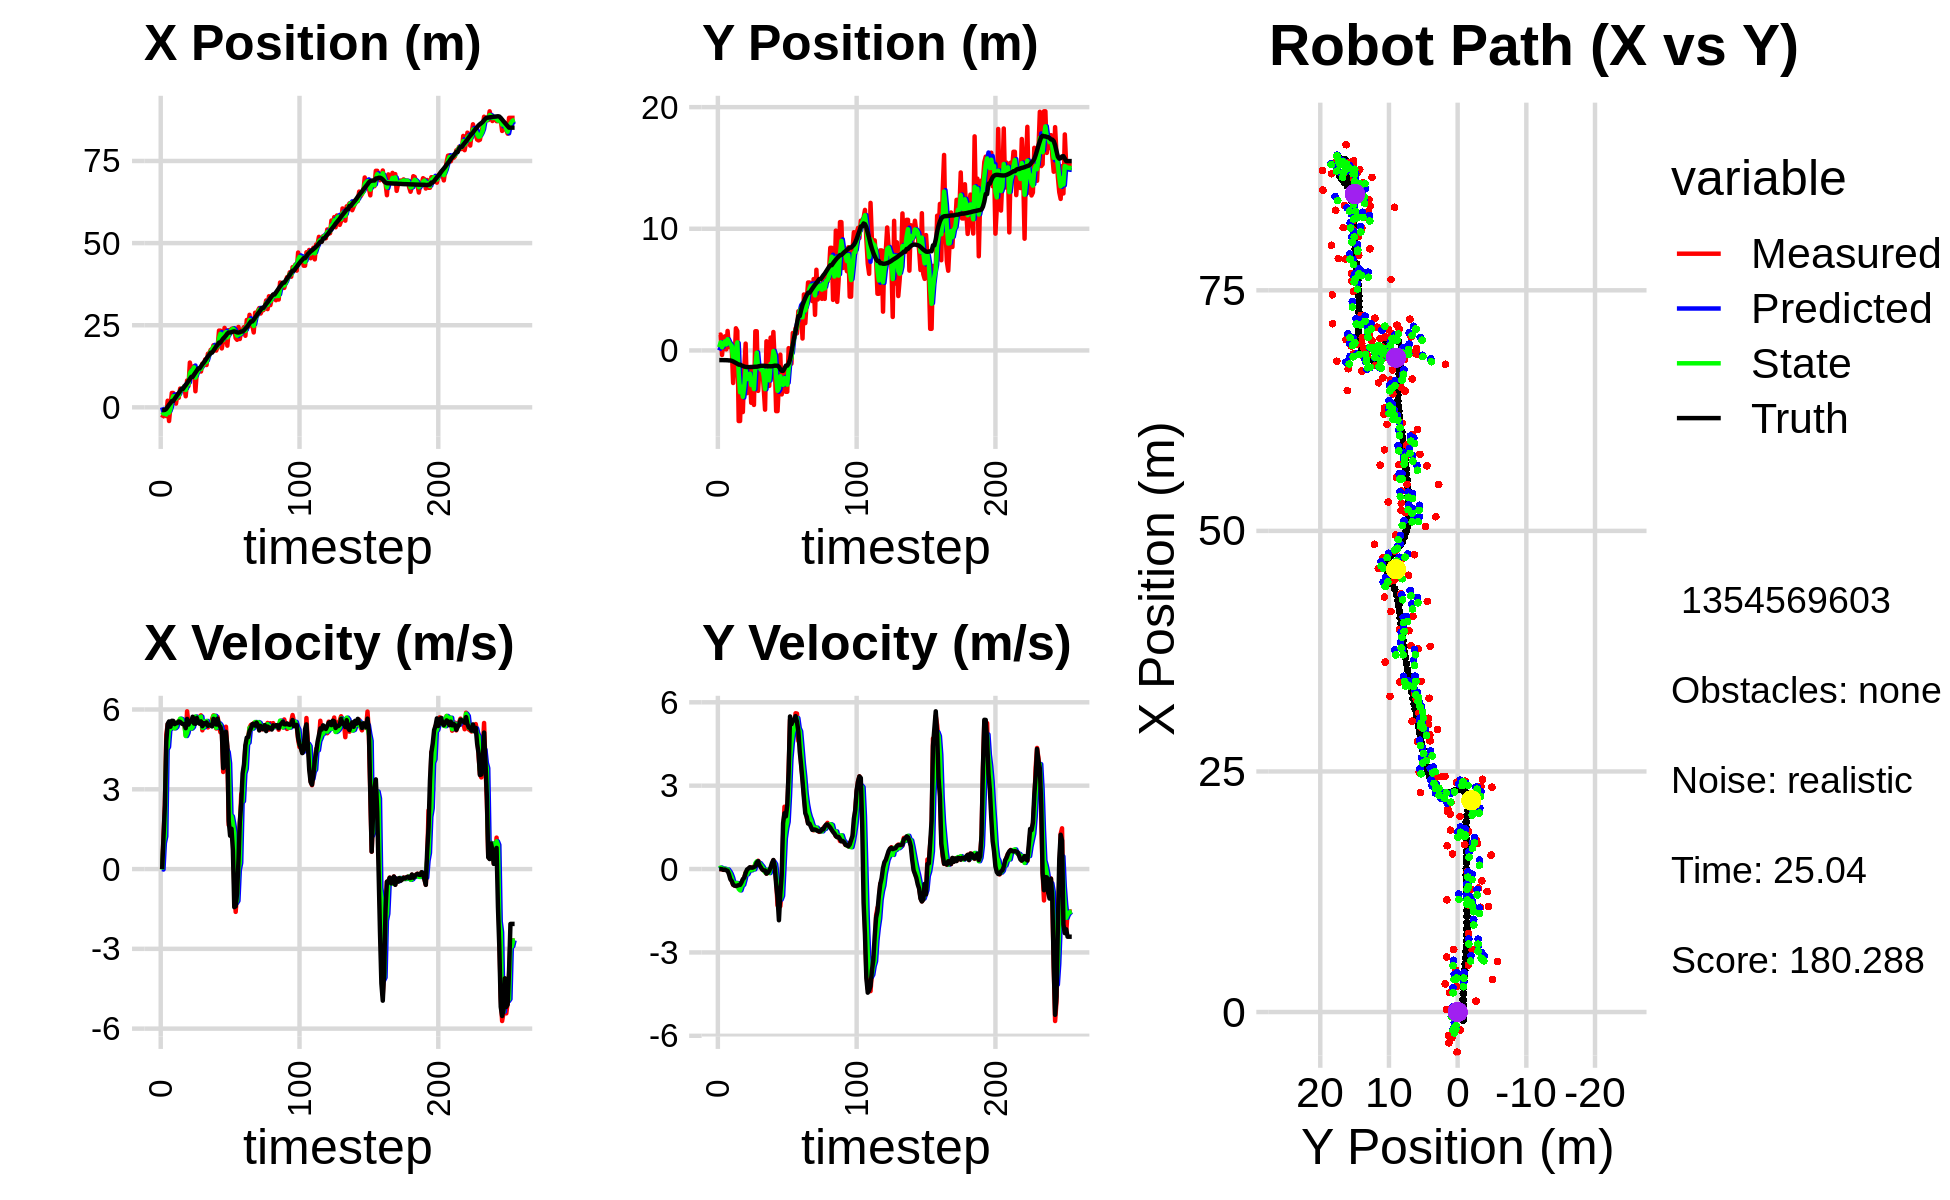

The data file committed next to this chart (first rows):
0.000000000000000000e+00, 0.000000000000000000e+00, 0.000000000000000000e+00, -0.000000000000000000e+00, 0.000000000000000000e+00, 0.000000000000000000e+00, 0.000000000000000000e+00, 0.000000000000000000e+00, 0.000000000000000000e+00, 0.000000000000000000e+00, 0.000000000000000000e+00, 0.000000000000000000e+00, -8.419653776847123572e-01, -7.946482297772501369e-01, 0.000000000000000000e+00, 0.000000000000000000e+00, 0.000000000000000000e+00, 7.004304643487557769e-05
-3.194748104070761485e+00, 1.265349328145448649e+00, 0.000000000000000000e+00, 0.000000000000000000e+00, 0.000000000000000000e+00, 0.000000000000000000e+00, 0.000000000000000000e+00, 0.000000000000000000e+00, -1.406921031218329787e+00, 2.648556484156271429e-01, -1.676386199768545651e-02, 2.452190661444651407e-02, -8.419653776847123572e-01, -7.946482297772501369e-01, 0.000000000000000000e+00, 0.000000000000000000e+00, 0.000000000000000000e+00, -4.142995021538808942e-05
-2.421704948505297050e+00, 1.307853877077067573e+00, 1.177000044234558951e+00, -6.024464169540568235e-05, -1.408597417418098408e+00, 2.673078390770717849e-01, -1.676386199768545651e-02, 2.452190661444651407e-02, -1.894873026233024893e+00, 6.662180007864223485e-01, 9.734147417376954881e-01, 5.435279375646949462e-02, -8.419653776847123572e-01, -7.946482297772501369e-01, 1.199999999999999956e+00, 0.000000000000000000e+00, 1.200000047683715820e+00, 5.118491026223637164e-05
-1.867551625019365114e+00, -3.737305411732938509e-01, 2.399985707751968622e+00, -8.310255709793094858e-03, -1.797531552059255411e+00, 6.716532801620692661e-01, 9.734147417376954881e-01, 5.435279375646949462e-02, -1.740285429204880607e+00, 2.639272371565927755e-01, 1.227686515411225532e+00, 1.854444567978172365e-02, -7.808005217146037902e-01, -7.946837559457704536e-01, 2.399999999999999911e+00, -7.000000000000000146e-03, 2.400000095367431641e+00, 3.462613327428698540e-03
-2.655782401791040304e+00, 8.269775167439867847e-01, 5.045923351554344904e+00, -2.781310368315997525e-02, -1.617516777663758010e+00, 2.657816817245709506e-01, 1.227686515411225532e+00, 1.854444567978172365e-02, -2.189564178442230169e+00, 4.819216647420861421e-01, 4.497747045465247950e+00, 1.525379049257766240e-02, -4.490553739733564864e-01, -7.961290824818758605e-01, 4.799999999999999822e+00, -2.800000000000000058e-02, 4.800000190734863281e+00, 5.511939059942960739e-03
2.012111842376462789e+00, 1.159408537625581159e+00, 5.439917419824425338e+00, -2.998479697056795693e-02, -1.739789473895705374e+00, 4.834470437913439000e-01, 4.497747045465247950e+00, 1.525379049257766240e-02, 4.983600581610758695e-02, 7.449352273135388947e-01, 4.592803687044810346e+00, 9.459325364087570187e-03, 1.385415195728027238e-01, -7.989111267229480617e-01, 5.459999999999999964e+00, -1.600000000000000033e-02, 5.460000038146972656e+00, 5.511939059942960739e-03
-4.168047606931944316e+00, 8.766366767941988214e-02, 5.512968855961941195e+00, -1.853427571384006628e-02, 5.091163745205886659e-01, 7.458811598499476281e-01, 4.592803687044810346e+00, 9.459325364087570187e-03, -1.656413419499440876e+00, 4.902526269566743755e-01, 5.278339627316274374e+00, -2.973168297989944170e-02, 7.709344023474288266e-01, -8.016878784008509840e-01, 5.551000000000000156e+00, -4.599999999999999922e-02, 5.551000118255615234e+00, 3.361928276717662811e-03
2.462287544682980334e-01, 1.605243265537508623e+00, 5.346764767920201500e+00, -5.016793744192418053e-02, -1.128579456767813571e+00, 4.872794586586844390e-01, 5.278339627316274374e+00, -2.973168297989944170e-02, -4.891894614338553327e-01, 9.211030424421253748e-01, 5.271867196575282577e+00, -1.457438404784209759e-02, 1.294513046510759491e+00, -8.064829716887829125e-01, 5.352000000000000313e+00, -5.999999999999999778e-02, 5.352000236511230469e+00, 9.382583200931549072e-03
4.368320762506906263e+00, 2.856422611148005108e-01, 5.455937597730720512e+00, -1.076638979381484701e-01, 3.799725822367294725e-02, 9.196456040373411911e-01, 5.271867196575282577e+00, -1.457438404784209759e-02, 1.994698047003447661e+00, 6.718654637109247041e-01, 5.532182307505749463e+00, -8.431914298650082518e-02, 1.926516830470308195e+00, -8.207820707666356741e-01, 5.575999999999999623e+00, -1.859999999999999987e-01, 5.578999996185302734e+00, 1.973078399896621704e-02
4.368320762506906263e+00, 2.856422611148005108e-01, 5.386313018413457776e+00, -2.684817041540018545e-01, 2.547916277754022740e+00, 6.634335494122746146e-01, 5.532182307505749463e+00, -8.431914298650082518e-02, 3.373759104789755714e+00, 5.117937307628127597e-01, 5.489184212589236722e+00, -1.729758801378809274e-01, 1.926516830470308195e+00, -8.207820707666356741e-01, 5.570999999999999730e+00, -3.649999999999999911e-01, 5.583000183105468750e+00, 4.980395361781120300e-02
2.656148754011165902e+00, 1.824141719062863654e-01, 5.297321857962251634e+00, -4.206881405552867492e-01, 3.922677526048679475e+00, 4.944961427490246475e-01, 5.489184212589236722e+00, -1.729758801378809274e-01, 3.360088331382166782e+00, 3.678570423931123989e-01, 5.293573953940491350e+00, -3.069490117742857960e-01, 2.567168533223488147e+00, -8.543404358320938474e-01, 5.448999999999999844e+00, -4.319999999999999951e-01, 5.467000007629394531e+00, 7.924892753362655640e-02
1.135055840138760264e+00, -2.675189832510908250e+00, 5.413870933716195211e+00, -5.623599994110484168e-01, 3.889445726776215917e+00, 3.371621412156838304e-01, 5.293573953940491350e+00, -3.069490117742857960e-01, 2.626532786240473705e+00, -8.393589612858873839e-01, 5.343809089272189006e+00, -4.960058906268799417e-01, 3.192813217452718622e+00, -9.053073908294740901e-01, 5.482999999999999652e+00, -5.639999999999999458e-01, 5.512000083923339844e+00, 1.035027280449867249e-01
3.996425821924651789e+00, -9.087902881904483809e-01, 5.533140621260817404e+00, -5.946263551316635088e-01, 3.160913695167692605e+00, -8.889595503485754335e-01, 5.343809089272189006e+00, -4.960058906268799417e-01, 3.526372330729936611e+00, -8.989437918494447288e-01, 5.527235189335617527e+00, -5.450088430815662743e-01, 3.822940170442528096e+00, -9.701700377169917289e-01, 5.493000000000000327e+00, -5.949999999999999734e-01, 5.525000095367431641e+00, 1.070554703474044800e-01
2.917961656716459906e+00, 1.822921483038502988e+00, 5.550868747124314773e+00, -6.073824064559228963e-01, 4.079095849663498363e+00, -9.534446761576013118e-01, 5.527235189335617527e+00, -5.450088430815662743e-01, 3.542548968417284616e+00, 1.228868026498054489e-01, 5.544450555067201414e+00, -5.001163931386674033e-01, 4.349967300880443588e+00, -1.027262003604714646e+00, 5.551000000000000156e+00, -6.099999999999999867e-01, 5.584000110626220703e+00, 1.089875549077987671e-01
5.713890194860619332e+00, 1.601336999355701840e+00, 5.630394009924223120e+00, -6.160841516590447320e-01, 4.096994023924004580e+00, 7.287516333593871409e-02, 5.544450555067201414e+00, -5.001163931386674033e-01, 4.821590387066490457e+00, 6.628380202672717880e-01, 5.656714546015702894e+00, -5.082031354027383152e-01, 4.986838638586975847e+00, -1.097031550147633316e+00, 5.532000000000000028e+00, -5.969999999999999751e-01, 5.564000129699707031e+00, 1.089875549077987671e-01
5.248682200911657603e+00, -5.800660328453457915e+00, 5.488896275554735915e+00, -5.851644774164456164e-01, 5.387261841668061102e+00, 6.120177067269979565e-01, 5.656714546015702894e+00, -5.082031354027383152e-01, 5.298600925120364735e+00, -1.879268171537086918e+00, 5.633711171127097295e+00, -7.171807056148680193e-01, 5.618445694497485654e+00, -1.164190964994613164e+00, 5.480000000000000426e+00, -5.769999999999999574e-01, 5.510000228881835938e+00, 1.062076166272163391e-01
5.248682200911657603e+00, -5.800660328453457915e+00, 5.450764458364503184e+00, -5.749149797981996102e-01, 5.861972042233074554e+00, -1.950986242098573742e+00, 5.633711171127097295e+00, -7.171807056148680193e-01, 5.599513289981914888e+00, -3.440628968933075349e+00, 5.460904979379987978e+00, -7.675418627978544128e-01, 5.618445694497485654e+00, -1.164190964994613164e+00, 5.455000000000000071e+00, -5.699999999999999512e-01, 5.485000133514404297e+00, 1.050856560468673706e-01
6.491888582817216147e+00, -2.121303634711121155e+00, 5.487027964092964893e+00, -5.026197802909271317e-01, 6.145603787919913685e+00, -3.517383155212860935e+00, 5.460904979379987978e+00, -7.675418627978544128e-01, 6.310970570438681371e+00, -2.968815645931879299e+00, 5.460621336218662414e+00, -6.070624358459244529e-01, 6.246045410527014674e+00, -1.229425685543054092e+00, 5.445000000000000284e+00, -4.839999999999999858e-01, 5.466000080108642578e+00, 9.134653955698013306e-02
3.364959537914800514e+00, -5.061709360294617710e+00, 5.026977710518940157e+00, -3.889180524355262403e-01, 6.857032704060547879e+00, -3.029521889516471944e+00, 5.460621336218662414e+00, -6.070624358459244529e-01, 5.316316735596279486e+00, -3.812511840245991213e+00, 5.003142213240624692e+00, -5.646815137682156260e-01, 6.767306625605526094e+00, -1.277244048126148668e+00, 5.298000000000000043e+00, -3.669999999999999929e-01, 5.310999870300292969e+00, 7.721237093210220337e-02
8.166602492013025127e+00, -1.559595810138441507e+00, 5.932487224469715770e+00, -2.986570127799904051e-01, 5.816630956920342044e+00, -3.868979991622812697e+00, 5.003142213240624692e+00, -5.646815137682156260e-01, 7.062373138265440886e+00, -2.966034482566247021e+00, 5.111250628844677735e+00, -3.767411723738308127e-01, 7.374654113611678774e+00, -1.322729037364223093e+00, 5.645999999999999908e+00, -3.119999999999999996e-01, 5.653999805450439453e+00, 5.030016601085662842e-02
6.499113261630145466e+00, 5.629285109178188140e-01, 5.443649566783860472e+00, -1.212693837962218746e-01, 7.573498201149909015e+00, -3.003708599803629919e+00, 5.111250628844677735e+00, -3.767411723738308127e-01, 7.057188879902599687e+00, -1.613975282511326714e+00, 5.374053744711500435e+00, -1.483155420649315270e-01, 8.015408813388251730e+00, -1.353676126815443803e+00, 5.432999999999999829e+00, -1.469999999999999918e-01, 5.434999942779541016e+00, 2.227353677153587341e-02
1.363686019193921162e+01, -3.508621441112093731e+00, 5.410657759895210361e+00, -1.205344180269109222e-01, 7.594594254373749465e+00, -1.628806836717819895e+00, 5.374053744711500435e+00, -1.483155420649315270e-01, 1.042077168905300155e+01, -2.357610980235533393e+00, 5.307398715039582271e+00, -1.888067238854391205e-01, 8.644280731377358862e+00, -1.366232382253617317e+00, 5.560999999999999943e+00, -1.700000000000000122e-02, 5.560999870300292969e+00, 2.227353677153587341e-02
1.110597842938074464e+01, -1.639486477924863905e+00, 5.276994662596651509e+00, -7.470444589492915982e-03, 1.095151156055695907e+01, -2.376491652624077133e+00, 5.307398715039582271e+00, -1.888067238854391205e-01, 1.102429865175414569e+01, -2.086165856678231290e+00, 5.284674565463415519e+00, -8.102372037186802989e-02, 9.282037079142725133e+00, -1.366296158286819162e+00, 5.544999999999999929e+00, 1.600000000000000033e-02, 5.545000076293945312e+00, 1.415661768987774849e-03
1.110597842938074464e+01, -1.639486477924863905e+00, 5.657817067370691788e+00, 4.549665740119893803e-02, 1.155276610830048689e+01, -2.094268228715418179e+00, 5.284674565463415519e+00, -8.102372037186802989e-02, 1.140929995945585951e+01, -1.914642153688642878e+00, 5.344507857879471580e+00, -9.083961238558466156e-03, 9.282037079142725133e+00, -1.366296158286819162e+00, 5.727000000000000313e+00, 6.400000000000000133e-02, 5.728000164031982422e+00, -8.041206747293472290e-03
1.252148348072384643e+01, -4.301197992147600679e+00, 5.700683359296059294e+00, 6.010551368240533987e-02, 1.194375074524380587e+01, -1.915550549812498726e+00, 5.344507857879471580e+00, -9.083961238558466156e-03, 1.216883441409041389e+01, -2.839378650065846887e+00, 5.666756672091891822e+00, -4.704645495574882180e-02, 9.933760940626424230e+00, -1.360024676681286682e+00, 5.472999999999999865e+00, 5.199999999999999761e-02, 5.473000049591064453e+00, -1.054317224770784378e-02
4.891201316784978381e+00, -1.570920453776503134e+00, 5.505778977547673314e+00, 4.933875227457569512e-02, 1.273551008129960316e+01, -2.844083295561421920e+00, 5.666756672091891822e+00, -4.704645495574882180e-02, 9.041625658960214196e+00, -2.347660444242329447e+00, 5.736975058744847367e+00, 3.456362235123120602e-02, 1.056228190597025751e+01, -1.353764103708399169e+00, 5.461000000000000298e+00, 5.000000000000000278e-02, 5.461999893188476562e+00, -8.961026556789875031e-03
1.097759489664330168e+01, -4.478427158967308586e+00, 5.523529530812386845e+00, 7.210670297303620191e-02, 9.615323164834698844e+00, -2.344204082007206313e+00, 5.736975058744847367e+00, 3.456362235123120602e-02, 1.025389631459433559e+01, -3.171288673454898621e+00, 5.583923450228832408e+00, -1.065806757594824072e-02, 1.119380122411360290e+01, -1.347761141395179330e+00, 5.682000000000000384e+00, 7.000000000000000666e-02, 5.682000160217285156e+00, -1.305371988564729691e-02
1.166219370036385605e+01, 1.578090084645879854e+00, 5.552559337826135533e+00, 1.646447471434009102e-01, 1.081228865961721830e+01, -3.172354480212493666e+00, 5.583923450228832408e+00, -1.065806757594824072e-02, 1.120371220999023087e+01, -1.324727120296841587e+00, 5.569188296989409537e+00, 2.084558030780134241e-01, 1.183873301698586289e+01, -1.337711678092521339e+00, 5.538000000000000256e+00, 1.029999999999999943e-01, 5.539000034332275391e+00, -2.964336052536964417e-02
1.166219370036385605e+01, 1.578090084645879854e+00, 5.727482645335370215e+00, 1.698315811747181936e-01, 1.176063103968917112e+01, -1.303881539989040217e+00, 5.569188296989409537e+00, 2.084558030780134241e-01, 1.169888643654092597e+01, -1.866991005827123296e-01, 5.704106801407889726e+00, 2.749713108804996420e-01, 1.183873301698586289e+01, -1.337711678092521339e+00, 5.464999999999999858e+00, 2.330000000000000127e-01, 5.469999790191650391e+00, -2.964336052536964417e-02
1.089632767451708162e+01, -3.322728143928363131e+00, 5.780292725579119661e+00, 2.985987995074984580e-01, 1.226929711668171485e+01, -1.592019694946623654e-01, 5.704106801407889726e+00, 2.749713108804996420e-01, 1.164181975034517436e+01, -1.386117237374772770e+00, 5.731636066827610065e+00, 1.944312964098096341e-01, 1.247060519468881878e+01, -1.314943062280297115e+00, 5.554000000000000270e+00, 2.810000000000000275e-01, 5.560999870300292969e+00, -5.161219835281372070e-02
1.329642818856273045e+01, -1.411394791707564655e+00, 5.216770623746555202e+00, 2.336440329161891261e-01, 1.221498335702793625e+01, -1.366674107733791832e+00, 5.731636066827610065e+00, 1.944312964098096341e-01, 1.276179336216115701e+01, -1.383061778273343645e+00, 5.310625080108476226e+00, 2.115630645217694839e-01, 1.310700923196140621e+01, -1.282688694197972712e+00, 5.368999999999999773e+00, 1.390000000000000124e-01, 5.370999813079833984e+00, -4.475719109177589417e-02
1.274944430565020426e+01, -1.937026994297278648e+00, 5.412953535586483511e+00, 1.064443203353951095e-01, 1.329285587017200498e+01, -1.361905471821166724e+00, 5.310625080108476226e+00, 2.115630645217694839e-01, 1.305853085381728818e+01, -1.587655768801789602e+00, 5.332028251065747959e+00, 1.456513137366304833e-01, 1.362400943000573861e+01, -1.264033512829937367e+00, 5.487000000000000099e+00, 5.800000000000000294e-02, 5.486999988555908203e+00, -1.966220512986183167e-02
1.457772144619465493e+01, -1.395109908694337486e+00, 5.560999527243705387e+00, 1.953324129995237437e-03, 1.359173367892386253e+01, -1.573090637428126604e+00, 5.332028251065747959e+00, 1.456513137366304833e-01, 1.401162775033290586e+01, -1.507569202437888833e+00, 5.553718664588071618e+00, 8.331994359435079822e-02, 1.425414019761252860e+01, -1.257831322393114792e+00, 5.445000000000000284e+00, -1.799999999999999864e-02, 5.445000171661376953e+00, -3.512541297823190689e-04
1.288080602866214974e+01, -3.033832865151690150e+00, 5.520801297005143660e+00, -4.682977750361665831e-02, 1.456699961679171373e+01, -1.499237208078453731e+00, 5.553718664588071618e+00, 8.331994359435079822e-02, 1.377166223325772343e+01, -2.097883777038811015e+00, 5.569140714517398116e+00, -2.224444604816495918e-02, 1.488068705807116032e+01, -1.260305242405845627e+00, 5.514999999999999680e+00, -5.000000000000000278e-02, 5.514999866485595703e+00, 8.482220582664012909e-03
1.631185197768007455e+01, -4.868472085634929059e+00, 5.324670955792380589e+00, -5.917922958944471512e-02, 1.432857630470946297e+01, -2.100108221643627537e+00, 5.569140714517398116e+00, -2.224444604816495918e-02, 1.525461946158936222e+01, -3.175109526181282948e+00, 5.403711867577111860e+00, -1.205479204711795288e-01, 1.550905162096556644e+01, -1.265918003058768448e+00, 5.386000000000000121e+00, -5.099999999999999672e-02, 5.386000156402587891e+00, 1.111369952559471130e-02
1.643437510701915727e+01, 7.558025850475500462e-01, 5.418505906892552737e+00, -1.644225602813015052e-01, 1.579499064834707411e+01, -3.187164318228401072e+00, 5.403711867577111860e+00, -1.205479204711795288e-01, 1.609714696627540675e+01, -1.658359667310417951e+00, 5.398194420538592553e+00, -2.645453721898355370e-02, 1.602584391804877484e+01, -1.276170061538664191e+00, 5.429000000000000270e+00, -1.650000000000000078e-01, 5.432000160217285156e+00, 3.033532202243804932e-02
1.750312805122007731e+01, -2.913738892426362970e+00, 5.431448752739851393e+00, -1.298244958481761246e-01, 1.663696640832926477e+01, -1.661005121032316234e+00, 5.398194420538592553e+00, -2.645453721898355370e-02, 1.702500197720600639e+01, -2.149598026747878698e+00, 5.447375059643509765e+00, -1.116028753107596860e-01, 1.664813548300454826e+01, -1.295472549262801421e+00, 5.418000000000000149e+00, -1.330000000000000071e-01, 5.420000076293945312e+00, 2.389781922101974487e-02
1.750312805122007731e+01, -2.913738892426362970e+00, 5.645387395633245653e+00, -1.349381363740242701e-01, 1.756973948317035905e+01, -2.160758314278954817e+00, 5.447375059643509765e+00, -1.116028753107596860e-01, 1.757879827621862034e+01, -2.453491825633027368e+00, 5.476946314723267761e+00, -1.444566031690063812e-01, 1.664813548300454826e+01, -1.295472549262801421e+00, 5.363999999999999879e+00, -6.199999999999999956e-02, 5.363999843597412109e+00, 2.389781922101974487e-02
1.889932995975826202e+01, 1.057060552499152095e+00, 5.778998317234576021e+00, -4.147384255080249077e-03, 1.812649290769094534e+01, -2.467937485949927900e+00, 5.476946314723267761e+00, -1.444566031690063812e-01, 1.843975319553468850e+01, -1.096810935728151915e+00, 5.757068505286273563e+00, 2.435039343459802219e-02, 1.726574832208955712e+01, -1.304140971908494651e+00, 5.649000000000000021e+00, 5.700000000000000205e-02, 5.650000095367431641e+00, 7.176647777669131756e-04
1.739493298509252739e+01, -1.027379678376578065e+00, 5.657883132182973895e+00, 1.124213320049717996e-01, 1.901546004606331763e+01, -1.094375896384692126e+00, 5.757068505286273563e+00, 2.435039343459802219e-02, 1.823645407682200670e+01, -1.066209831753107018e+00, 5.762118086450930043e+00, 6.760509166976721995e-02, 1.791540843242993830e+01, -1.298802302620502003e+00, 5.600999999999999979e+00, 2.179999999999999993e-01, 5.605000019073486328e+00, -1.986724324524402618e-02
1.728117328830707677e+01, 1.515040143231875636e+00, 5.286574488237799407e+00, 3.158262508382113642e-01, 1.881266588546710139e+01, -1.059449322586130338e+00, 5.762118086450930043e+00, 6.760509166976721995e-02, 1.817775379913367217e+01, -5.445171725549968755e-02, 5.313679007269179522e+00, 2.592725602195890544e-01, 1.855608111597066667e+01, -1.275515811443206360e+00, 5.435999999999999943e+00, 3.250000000000000111e-01, 5.446000099182128906e+00, -5.967026948928833008e-02
1.848169505532257162e+01, -1.004433887218631360e+00, 5.718097142850074199e+00, 1.475217432188914990e-01, 1.870912169986058871e+01, -2.852446123354078142e-02, 5.313679007269179522e+00, 2.592725602195890544e-01, 1.868670854215413613e+01, -4.099316389905586777e-01, 5.375123395091047307e+00, 1.784304930561391722e-01, 1.908059436021357769e+01, -1.248517679359981924e+00, 5.655999999999999694e+00, 7.199999999999999456e-02, 5.656000137329101562e+00, -2.579337544739246368e-02
2.336139088818120157e+01, -4.987653153326773392e+00, 5.379413074891760793e+00, -4.098045435090417188e-01, 1.922422088166323917e+01, -3.920885896849447549e-01, 5.375123395091047307e+00, 1.784304930561391722e-01, 2.109654467634808483e+01, -2.189629366467344962e+00, 5.476029987484516859e+00, -2.317670289045946075e-01, 1.972228366085803941e+01, -1.255321638111222216e+00, 5.415000000000000036e+00, -5.520000000000000462e-01, 5.442999839782714844e+00, 7.603330165147781372e-02
2.336139088818120157e+01, -4.987653153326773392e+00, 5.144321961693116840e+00, -1.307981836979738466e+00, 2.164414767509653714e+01, -2.212806069357804439e+00, 5.476029987484516859e+00, -2.317670289045946075e-01, 2.237867764010041327e+01, -3.315969434646579117e+00, 5.407257618701311941e+00, -8.174693832420698580e-01, 1.972228366085803941e+01, -1.255321638111222216e+00, 5.347000000000000419e+00, -1.022999999999999909e+00, 5.443999767303466797e+00, 2.489815801382064819e-01
1.792869502243357616e+01, -2.655058310704205837e+00, 5.297449847387222022e+00, -1.346915732391890996e+00, 2.291940340197054482e+01, -3.397716372970786214e+00, 5.407257618701311941e+00, -8.174693832420698580e-01, 2.067377320831306875e+01, -3.122609225563530266e+00, 5.194760334150106296e+00, -1.044298751357762622e+00, 2.033989649994304827e+01, -1.345938848488775763e+00, 5.179999999999999716e+00, -1.842999999999999972e+00, 5.498000144958496094e+00, 2.489815801382064819e-01
2.031784301987181962e+01, -3.402981028785572182e-01, 3.650580653646213758e+00, -1.337835931724529415e+00, 2.119324924172807911e+01, -3.227039100699306662e+00, 5.194760334150106296e+00, -1.044298751357762622e+00, 2.045654655784217368e+01, -2.114222977743757781e+00, 4.981253513219518148e+00, -1.097891080745104553e+00, 2.093902713033404694e+01, -1.537317561303061408e+00, 3.794999999999999929e+00, -8.890000000000000124e-01, 3.898000001907348633e+00, 3.512732684612274170e-01
2.418744522332124092e+01, -3.613912747431406114e+00, 4.173123270148964892e+00, -7.271442011259232618e-01, 2.095467190916412648e+01, -2.224012085818268147e+00, 4.981253513219518148e+00, -1.097891080745104553e+00, 2.252069269894425574e+01, -2.754154941941636459e+00, 4.356164962031476406e+00, -9.644320544495297298e-01, 2.136318045841477442e+01, -1.674615190479491700e+00, 4.291999999999999815e+00, -2.260000000000000064e-01, 4.297999858856201172e+00, 1.725126206874847412e-01
2.241034573307841171e+01, -2.929999934318849419e+00, 5.351609573449341184e+00, 1.155810940029551093e+00, 2.295630919514740498e+01, -2.850598147386589343e+00, 4.356164962031476406e+00, -9.644320544495297298e-01, 2.291275487668734101e+01, -2.829156321641771665e+00, 4.507105870200644127e+00, 2.800668297590003242e-02, 2.187011271713005911e+01, -1.674214111243155667e+00, 5.161999999999999922e+00, 1.653999999999999915e+00, 5.421000003814697266e+00, -2.127073705196380615e-01
1.876651936733241044e+01, -1.541197312908012984e+00, 4.505537966008921202e+00, 2.243037351462232376e+00, 2.336346546370740640e+01, -2.826355653344181817e+00, 4.507105870200644127e+00, 2.800668297590003242e-02, 2.128226531799032983e+01, -2.273153439787388930e+00, 4.397737544577830171e+00, 1.104983282978037717e+00, 2.245175105282361372e+01, -1.481160031734535254e+00, 4.602000000000000313e+00, 2.008000000000000007e+00, 5.020999908447265625e+00, -4.619181752204895020e-01
2.347542440887871962e+01, -3.396253095310311387e+00, 1.651376411569968727e+00, 1.953540477230533146e+00, 2.172203907244811205e+01, -2.162655111489585114e+00, 4.397737544577830171e+00, 1.104983282978037717e+00, 2.195422379951499892e+01, -2.620378078230757524e+00, 3.978427755044193770e+00, 1.467160996134108331e+00, 2.278244334420565664e+01, -1.250041471703640772e+00, 1.810000000000000053e+00, 1.895999999999999908e+00, 2.621000051498413086e+00, -8.690226674079895020e-01
2.347542440887871962e+01, -3.396253095310311387e+00, 1.701085488462944939e+00, 2.012345176822840198e+00, 2.235206657501941763e+01, -2.473661978617346602e+00, 3.978427755044193770e+00, 1.467160996134108331e+00, 2.315379556570491815e+01, -2.818192935052111547e+00, 2.029121016688511858e+00, 1.696100325176390200e+00, 2.278244334420565664e+01, -1.250041471703640772e+00, 1.254000000000000004e+00, 2.301000000000000156e+00, 2.621000051498413086e+00, -8.690226674079895020e-01
2.387800246433611662e+01, 1.894358232270613451e-01, 1.775446723796367143e+00, 3.513937708086406708e+00, 2.335670766737376880e+01, -2.648582902534472705e+00, 2.029121016688511858e+00, 1.696100325176390200e+00, 2.354619059839712847e+01, -1.502646043110658081e+00, 1.986075915038703732e+00, 2.631756752281564804e+00, 2.290073615318037170e+01, -1.072106139790483192e+00, 1.516000000000000014e+00, 3.507000000000000117e+00, 3.821000099182128906e+00, -1.271872401237487793e+00
2.404322653991884451e+01, -2.417116782691519361e-01, 1.654750662536249139e+00, 5.369819435816310715e+00, 2.374479818990099744e+01, -1.239470367882501645e+00, 1.986075915038703732e+00, 2.631756752281564804e+00, 2.392285118213619555e+01, -7.848877440932192640e-01, 1.705639238746693875e+00, 3.945728035878294016e+00, 2.303958922582070556e+01, -7.419553414618275111e-01, 7.059999999999999609e-01, 5.490999999999999659e+00, 5.535999774932861328e+00, -1.271872401237487793e+00
2.398453140209769430e+01, -1.087594018433508003e+00, -6.713531133337243828e-01, 5.237144948614019135e+00, 2.409341510601086611e+01, -3.903149405053898402e-01, 1.705639238746693875e+00, 3.945728035878294016e+00, 2.352692018243420691e+01, -6.290364935510381894e-01, 1.362433578088308561e+00, 4.531349543321917750e+00, 2.312980490873762562e+01, -1.292199950411227760e-01, -1.433000000000000052e+00, 5.208000000000000185e+00, 5.401000022888183594e+00, -1.698291659355163574e+00
2.107843738773512143e+01, 1.435696198514860189e+00, -1.610969192198071331e+00, 5.219024918026319071e+00, 2.366316354024303692e+01, -1.759015392188463811e-01, 1.362433578088308561e+00, 4.531349543321917750e+00, 2.288008411082932270e+01, 4.663349655802972449e-01, -1.278022108623664277e+00, 4.901035876848195194e+00, 2.298576861589748788e+01, 4.725724594170993553e-01, -1.401000000000000023e+00, 5.338000000000000078e+00, 5.519000053405761719e+00, -1.870190382003784180e+00
2.056335931992693844e+01, 1.072496199108005310e+00, -8.964453340520656122e-01, 5.246971914897303968e+00, 2.275228189996695605e+01, 9.564385532651167310e-01, -1.278022108623664277e+00, 4.901035876848195194e+00, 2.180977991511208458e+01, 1.009992344593782843e+00, -1.196386159590426601e+00, 5.066738580772913281e+00, 2.282343703453691575e+01, 1.083117617677928024e+00, -9.140000000000000346e-01, 5.347999999999999865e+00, 5.425000190734863281e+00, -1.740012526512145996e+00
2.448621207469922467e+01, 1.830567357893420732e+00, 6.827296790555763273e-02, 5.605584198196292611e+00, 2.169014129915304068e+01, 1.516666202671074215e+00, -1.196386159590426601e+00, 5.066738580772913281e+00, 2.279074946211244068e+01, 1.651734512193276272e+00, -3.343679311838898549e-02, 5.328744769906164080e+00, 2.277190333597436478e+01, 1.600605143979465295e+00, 2.979999999999999871e-01, 5.503000000000000114e+00, 5.511000156402587891e+00, -1.558617472648620605e+00
2.079721099108665427e+01, 1.410253180655859806e+00, 1.594154437550148407e+00, 5.594297061159235085e+00, 2.278740578280060092e+01, 2.184608989183892902e+00, -3.343679311838898549e-02, 5.328744769906164080e+00, 2.221082023168884234e+01, 1.890704281146131427e+00, 2.263350359982739812e-01, 5.430774056267449801e+00, 2.284876090265141713e+01, 2.231964481878212947e+00, 1.778999999999999915e+00, 5.299999999999999822e+00, 5.591000080108642578e+00, -1.293193578720092773e+00
2.359918576415095615e+01, 3.223881019821078553e+00, 2.807038829890160070e+00, 4.611912382070734395e+00, 2.223345373528866986e+01, 2.433781686772876540e+00, 2.263350359982739812e-01, 5.430774056267449801e+00, 2.251245172002291639e+01, 2.720162756609619148e+00, 2.497546503500612580e+00, 5.069561532232235379e+00, 2.309210044146586682e+01, 2.821054830021155091e+00, 2.460999999999999854e+00, 4.958000000000000185e+00, 5.534999847412109375e+00, -1.024041056632995605e+00
2.359918576415095615e+01, 3.223881019821078553e+00, 2.943257212487506713e+00, 4.835716641091595491e+00, 2.276220637037297934e+01, 3.227118909832842775e+00, 2.497546503500612580e+00, 5.069561532232235379e+00, 2.325225903310388986e+01, 3.220100892654411240e+00, 2.552039843027081645e+00, 4.959740842875937972e+00, 2.309210044146586682e+01, 2.821054830021155091e+00, 3.596999999999999975e+00, 4.224000000000000199e+00, 5.547999858856201172e+00, -1.024041056632995605e+00
2.441982614955120212e+01, 3.076453907410142019e+00, 3.726738414734238614e+00, 3.783931871806609060e+00, 2.350746301740659661e+01, 3.716074976942004948e+00, 2.552039843027081645e+00, 4.959740842875937972e+00, 2.376549490923956398e+01, 3.438934675412139708e+00, 3.592714157179577761e+00, 4.389351335423059552e+00, 2.347531634540702683e+01, 3.328457249095218451e+00, 3.939000000000000057e+00, 3.733000000000000096e+00, 5.427000045776367188e+00, -7.930129766464233398e-01
... 195 more rows
